The GitHub repository Varshapandey-8757/Kidney_stone_Detection_system contains a labelled image folder "splits" with 2 categories: normal, stone. Examples follow, each with its label.

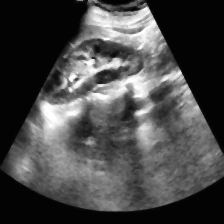
Label: normal

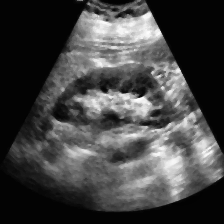
Label: normal

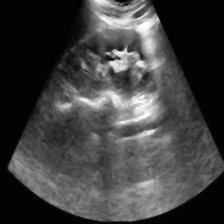
Label: normal

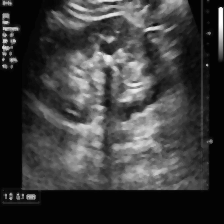
Label: stone

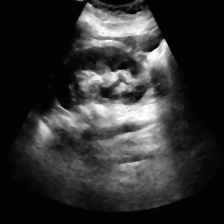
Label: normal

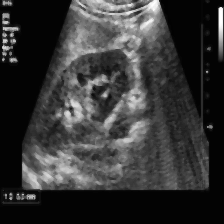
Label: stone
